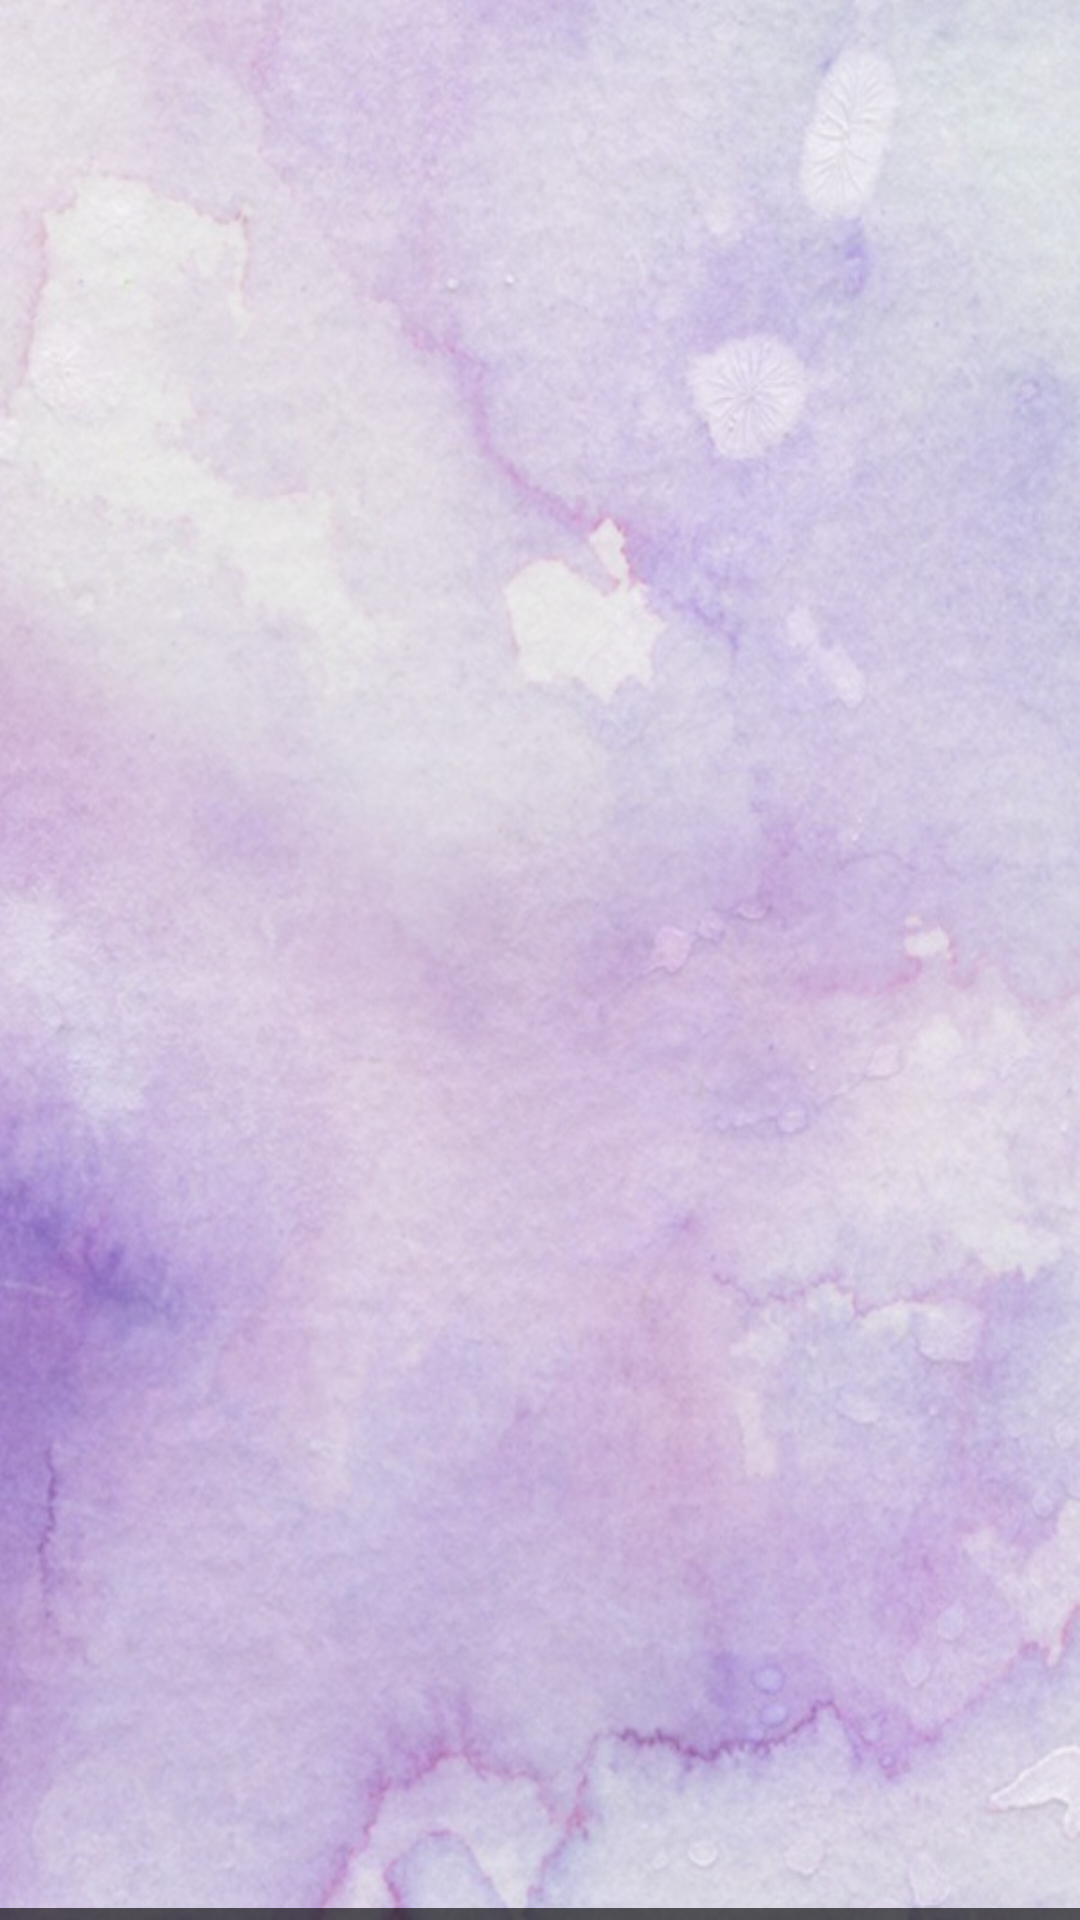

Layout XML and referenced resources for this Android screen:
<!-- AndroidManifest.xml: application theme AppTheme -->
<!-- res/layout/activity_main.xml -->
<?xml version="1.0" encoding="utf-8"?>
<androidx.constraintlayout.widget.ConstraintLayout xmlns:android="http://schemas.android.com/apk/res/android"
    xmlns:app="http://schemas.android.com/apk/res-auto"
    xmlns:tools="http://schemas.android.com/tools"
    android:layout_width="match_parent"
    android:layout_height="match_parent"
    android:background="@drawable/background"
    tools:context=".MainActivity">


    <LinearLayout
        android:id="@+id/linearLayout"
        android:layout_width="0dp"
        android:layout_height="65dp"
        android:layout_marginTop="636dp"
        android:background="#a0000000"
        android:gravity="bottom"
        android:orientation="horizontal"
        app:layout_constraintEnd_toEndOf="parent"
        app:layout_constraintHorizontal_bias="1.0"
        app:layout_constraintStart_toStartOf="parent"
        app:layout_constraintTop_toTopOf="parent">


        <Button
            android:id="@+id/button_graph"
            android:layout_width="50dp"
            android:layout_height="50dp"
            android:layout_marginStart="20dp"
            android:layout_marginLeft="20dp"
            android:layout_marginBottom="3dp"
            android:background="@drawable/button_graph" />

        <Button
            android:id="@+id/button_clock"
            android:layout_width="50dp"
            android:layout_height="50dp"
            android:layout_marginStart="30dp"
            android:layout_marginLeft="30dp"
            android:layout_marginBottom="3dp"
            android:background="@drawable/button_clock" />

        <Button
            android:id="@+id/button_calculator"
            android:layout_width="50dp"
            android:layout_height="50dp"
            android:layout_marginStart="40dp"
            android:layout_marginLeft="40dp"
            android:layout_marginBottom="3dp"
            android:background="@drawable/button_calculator" />

        <Button
            android:id="@+id/button_settings"
            android:layout_width="50dp"
            android:layout_height="50dp"
            android:layout_marginStart="40dp"
            android:layout_marginLeft="40dp"
            android:layout_marginBottom="3dp"
            android:background="@drawable/button_settings" />

    </LinearLayout>
</androidx.constraintlayout.widget.ConstraintLayout>
<!-- resources referenced by this layout -->
<resources>
  <!-- drawable background: jpeg bitmap (drawable, 99791 bytes) -->
  <!-- drawable button_calculator (drawable-v24) -->
  <?xml version="1.0" encoding="utf-8"?>
  <selector xmlns:android="http://schemas.android.com/apk/res/android">
      <item
          android:state_pressed="true"
          android:drawable="@drawable/calculatorpressed"/>
  
      <item
          android:drawable="@drawable/iconocalculator"/>
  
  
  </selector>
  <!-- drawable button_clock (drawable-v24) -->
  <?xml version="1.0" encoding="utf-8"?>
  <selector xmlns:android="http://schemas.android.com/apk/res/android">
      <item
          android:state_pressed="true"
          android:drawable="@drawable/clockpressed"/>
  
      <item
          android:drawable="@drawable/iconoclock"/>
  </selector>
  <!-- drawable button_graph (drawable-v24) -->
  <?xml version="1.0" encoding="utf-8"?>
  <selector xmlns:android="http://schemas.android.com/apk/res/android">
      <item
          android:state_pressed="true"
          android:drawable="@drawable/graphpressed"/>
  
      <item
          android:drawable="@drawable/iconograph"/>
  
  </selector>
  <!-- drawable button_settings (drawable-v24) -->
  <?xml version="1.0" encoding="utf-8"?>
  <selector xmlns:android="http://schemas.android.com/apk/res/android">
      <item
          android:state_pressed="true"
          android:drawable="@drawable/settingspressed"/>
      <item
          android:drawable="@drawable/iconosettings"/>
  </selector>
  <style name="AppTheme" parent="Theme.AppCompat.Light.NoActionBar">
          
          <item name="colorPrimary">@color/colorPrimary</item>
          <item name="colorPrimaryDark">@color/colorPrimaryDark</item>
          <item name="colorAccent">@color/colorAccent</item>
      </style>
  <!-- drawable calculatorpressed: png bitmap (drawable-v24, 12978 bytes) -->
  <!-- drawable iconocalculator: png bitmap (drawable-v24, 12978 bytes) -->
  <!-- drawable clockpressed: png bitmap (drawable-v24, 23723 bytes) -->
  <!-- drawable iconoclock: png bitmap (drawable-v24, 49018 bytes) -->
  <!-- drawable graphpressed: png bitmap (drawable-v24, 14670 bytes) -->
  <!-- drawable iconograph: png bitmap (drawable-v24, 14591 bytes) -->
  <!-- drawable settingspressed: png bitmap (drawable-v24, 7940 bytes) -->
  <!-- drawable iconosettings: png bitmap (drawable-v24, 8141 bytes) -->
  <color name="colorPrimary">#C62F00FF</color>
  <color name="colorPrimaryDark">#3700B3</color>
  <color name="colorAccent">#FF9800</color>
</resources>
